The GitHub repository iceberg-project/Seals contains a labelled image folder "nn_images" with 5 categories: crabeater, emperor, pack ice, pack-ice, weddell. Examples follow, each with its label.

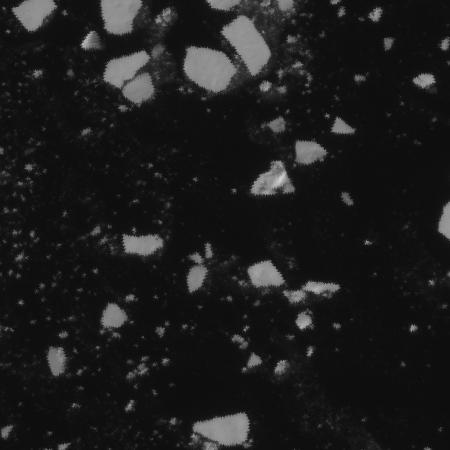
Label: pack ice

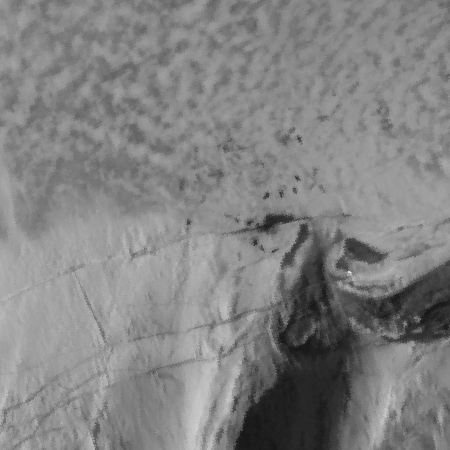
Label: weddell

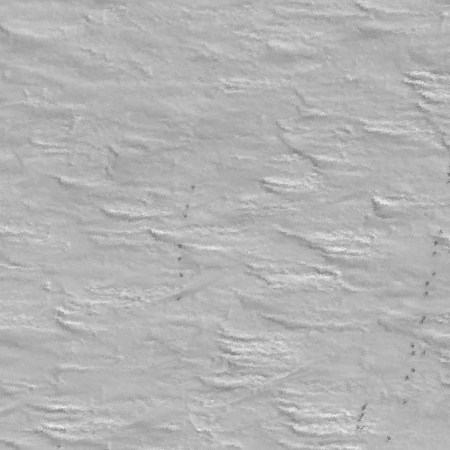
Label: emperor

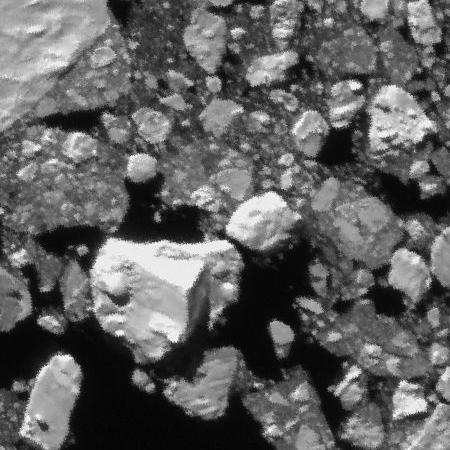
Label: pack ice

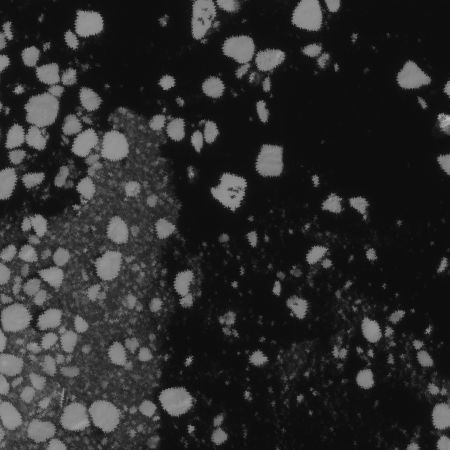
Label: crabeater

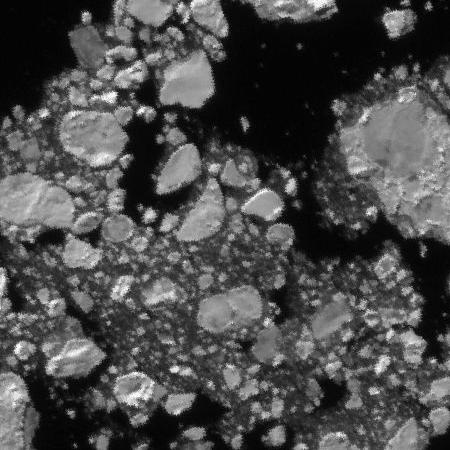
Label: pack-ice
